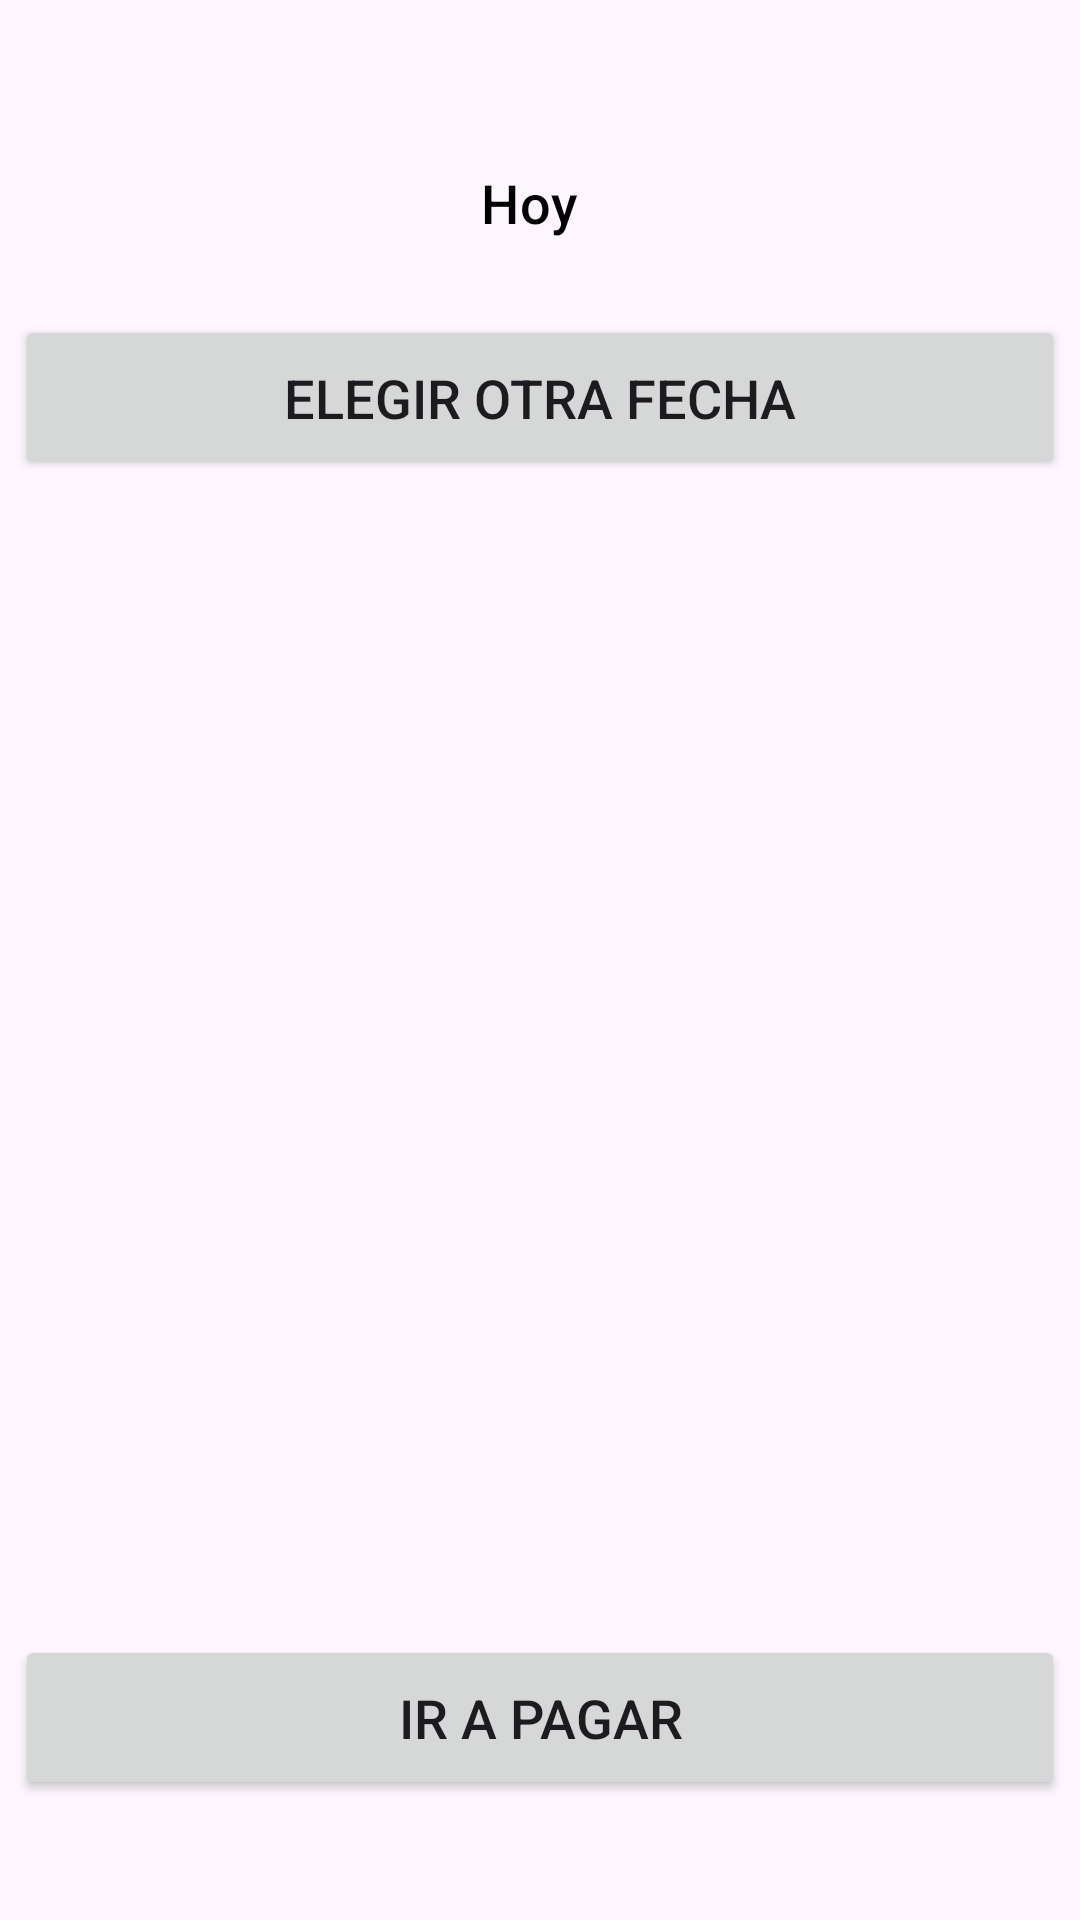

Here is an Android app screen rendered from its layout file. Give the layout XML and the strings, colors and styles it references.
<!-- AndroidManifest.xml: application theme Theme.Canchas -->
<!-- res/layout/fragment_horario_cancha.xml -->
<?xml version="1.0" encoding="utf-8"?>
<androidx.constraintlayout.widget.ConstraintLayout xmlns:android="http://schemas.android.com/apk/res/android"
    xmlns:app="http://schemas.android.com/apk/res-auto"
    xmlns:tools="http://schemas.android.com/tools"
    android:layout_width="match_parent"
    android:layout_height="match_parent"
    tools:context=".ui.reserva.HorarioCanchaFragment" >

    <Button
        android:id="@+id/btElegirFecha"
        android:layout_width="350dp"
        android:layout_height="55dp"
        android:layout_marginTop="10dp"
        android:text="Elegir otra fecha"
        android:textSize="18sp"
        app:layout_constraintEnd_toEndOf="parent"
        app:layout_constraintHorizontal_bias="0.508"
        app:layout_constraintStart_toStartOf="parent"
        app:layout_constraintTop_toBottomOf="@+id/tvFechaSeleccionada" />

    <Button
        android:id="@+id/tvFechaSeleccionada"
        style="@style/Widget.Material3.Button.OutlinedButton.Icon"
        android:layout_width="350dp"
        android:layout_height="55dp"
        android:layout_marginTop="40dp"
        android:enabled="false"
        android:text="Hoy"
        android:textSize="18sp"
        android:textColor="@color/black"
        app:layout_constraintEnd_toEndOf="parent"
        app:layout_constraintHorizontal_bias="0.508"
        app:layout_constraintStart_toStartOf="parent"
        app:layout_constraintTop_toTopOf="parent"
        app:strokeColor="@color/black" />

    <Button
        android:id="@+id/btIrAPagar"
        android:layout_width="350dp"
        android:layout_height="55dp"
        android:layout_marginBottom="40dp"
        android:text="Ir a pagar"
        android:textSize="18sp"
        app:layout_constraintBottom_toBottomOf="parent"
        app:layout_constraintEnd_toEndOf="parent"
        app:layout_constraintStart_toStartOf="parent" />

    <androidx.recyclerview.widget.RecyclerView
        android:id="@+id/rvListaHorarios"
        android:layout_width="370dp"
        android:layout_height="440dp"
        android:layout_marginTop="20dp"
        app:layout_constraintEnd_toEndOf="parent"
        app:layout_constraintHorizontal_bias="0.491"
        app:layout_constraintStart_toStartOf="parent"
        app:layout_constraintTop_toBottomOf="@+id/btElegirFecha" />

</androidx.constraintlayout.widget.ConstraintLayout>
<!-- resources referenced by this layout -->
<resources>
  <style name="Theme.Canchas" parent="Theme.Material3.DayNight.NoActionBar">
          
          <item name="colorPrimary">@color/purple_500</item>
          <item name="colorPrimaryVariant">@color/purple_700</item>
          <item name="colorOnPrimary">@color/white</item>
          
          <item name="colorSecondary">@color/teal_200</item>
          <item name="colorSecondaryVariant">@color/teal_700</item>
          <item name="colorOnSecondary">@color/black</item>
          
          <item name="android:statusBarColor">?attr/colorPrimaryVariant</item>
          
          <item name="textInputStyle">@style/CustomTextInputStyle</item>
      </style>
  <style name="CustomTextInputStyle" parent="Widget.Material3.TextInputLayout.OutlinedBox">
          <item name="hintTextAppearance">@style/CustomLabelSmall</item>
      </style>
  <style name="CustomLabelSmall" parent="TextAppearance.Material3.BodyMedium">
          <item name="android:textSize">16sp</item>
      </style>
  <!-- not gathered from this repository: default colours our renderer supplied (Android Studio template values) -->
  <color name="purple_500">#FF6200EE</color>
  <color name="purple_700">#FF3700B3</color>
  <color name="teal_200">#FF03DAC5</color>
  <color name="teal_700">#FF018786</color>
  <color name="black">#FF000000</color>
  <color name="white">#FFFFFFFF</color>
</resources>
